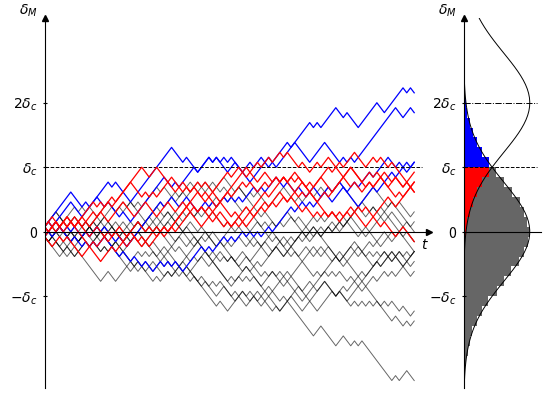

Reproduce this figure in Python.
import numpy as np
import matplotlib.pyplot as plt
from scipy.stats import norm

N_SYM = 100000
N_STEPS = 100
M_HALO = 13
N_VIS = 20 # Number of path visualized

# ---------------------------------
# SIMULATION
# ---------------------------------
print("Generating random wolks")
steps = np.random.choice([-1, 1], size=(N_SYM, N_STEPS))
poss = np.cumsum(steps, axis=1)

end_pos = poss[:,-1]
boring = poss[poss.max(axis=1) < M_HALO,:]
halo = poss[end_pos >= M_HALO,:]
halo_end = halo[:,-1]
returned = poss[(poss.max(axis=1) >= M_HALO) & (end_pos < M_HALO),:]
returned_end = returned[:,-1]

# ---------------------------------
# TIME SERIES PLOTTING
# ---------------------------------
print("Selecting which are visualized")
vis_mask = np.random.rand(N_SYM) < (N_VIS/N_SYM)
poss_vis = poss[vis_mask,:]
end_vis = poss_vis[:,-1]
halo_vis = poss_vis[end_vis >= M_HALO,:]
halo_vis = np.concatenate((halo_vis, halo[:1,:]))
ret_vis = poss_vis[(poss_vis.max(axis=1) >= M_HALO) & (end_vis < M_HALO),:]
ret_vis = np.concatenate((ret_vis, returned[:1,:]))
boring_vis = poss_vis[poss_vis.max(axis=1) < M_HALO]
n_sym_vis = poss_vis.shape[0]

# Create time series with nan at the end and tile n_sym_vis times
ts = np.arange(N_STEPS, dtype=float)
ts_with_nan = np.append(ts, np.nan)
ts_flat = np.tile(ts_with_nan, n_sym_vis)

# Append a column of nan to positions and flatten it
nan_col = np.full((n_sym_vis, 1), np.nan)
poss_flat = np.hstack((poss_vis, nan_col)).flatten()

print("Setting up time plot")
img, (ax_time, ax_distr) = plt.subplots(ncols=2, width_ratios=[5,1], sharey=True)
plt.subplots_adjust(wspace=0.15)

ax_time.spines["top"].set_visible(False)
ax_time.spines["right"].set_visible(False)

ax_time.spines["bottom"].set_position('zero')
ax_time.spines["left"].set_position('zero')
ax_time.plot((1), (0), ls="", marker=">", ms=4, color="k", transform=ax_time.get_yaxis_transform(), clip_on=False)
ax_time.plot((0), (1), ls="", marker="^", ms=4, color="k", transform=ax_time.get_xaxis_transform(), clip_on=False)

ax_time.set_xlabel("$t$", loc="right")
ax_time.set_ylabel(r"$\delta_M$", loc="top", labelpad=-20, rotation="horizontal")


ax_time.tick_params(axis='x', bottom=False, top=False, labelbottom=False)
ax_time.tick_params(axis='y', direction="inout")

ax_time.set_xlim(0.0, N_STEPS*1.03)

x_mass = np.array([0.0, N_STEPS*1.01])
y_mass = np.full(2, M_HALO)


print("Plotting time series")
lw = 0.7
# ax_time.plot(ts_flat, poss_flat, color="black", lw=lw)
ax_time.plot(ts, boring_vis.T, color="black", lw=lw, alpha=0.6)
ax_time.plot(ts, halo_vis.T, color="blue", lw=lw*1.3)

ax_time.plot(x_mass, y_mass, ls="--", color="black", lw=lw)

# ---------------------------------
# DISTRIBUITION PLOTTING
# ---------------------------------
print("Setting up distribution plot")
# ax_distr.invert_xaxis()

ax_distr.spines["top"].set_visible(False)
ax_distr.spines["right"].set_visible(False)
ax_distr.spines["bottom"].set_position('zero')
ax_distr.spines["left"].set_position('zero')
ax_distr.plot((0), (1), ls="", marker="^", ms=4, color="k", transform=ax_distr.get_xaxis_transform(), clip_on=False)

ax_distr.set_ylabel(r"$\delta_M$", loc="top", labelpad=-20, rotation="horizontal")

ax_distr.tick_params(axis='x', bottom=False, top=False, labelbottom=False)
ax_distr.tick_params(axis='y', which='both', labelleft=True, labelright=False, direction="inout")
ax_distr.set_yticks([-M_HALO, 0, M_HALO], labels=[r"$-\delta_c$", "0", r"$\delta_c$"])

print("Plotting complete distribution")
binw = 2
n_above = int(np.ceil(end_pos.max()/binw))
n_below = int(np.ceil(np.abs(end_pos.min())/binw))
max_above =  (n_above + 0.5) * binw
min_below = -(n_below + 0.5) * binw
made_bins = np.linspace(min_below, max_above, n_below+n_above+2)

counts, bins, _ = ax_distr.hist(end_pos, bins=list(made_bins), color="black" ,alpha=0.6, orientation="horizontal")

print("Plotting passed distribution")
_, _, _ = ax_distr.hist(halo_end, bins=list(bins), color="blue", alpha=1, orientation="horizontal")


print("Plotting gaussian distribution")
area = np.sum(counts * np.diff(bins))
std_dev = np.sqrt(N_STEPS)

x_norm = np.linspace(bins[0], bins[-1], 100)
y_norm = area*norm.pdf(x_norm, scale=std_dev)
x_norm2 = x_norm+2*M_HALO
y_norm2 = area*norm.pdf(x_norm, loc=2*M_HALO, scale=std_dev)

ax_distr.plot(y_norm, x_norm, color="black", lw=lw)

x_mass = np.array([0.0, counts.max()*1.1])
y_mass = np.full(2, M_HALO)

ax_distr.plot(x_mass, y_mass, ls="--", color="black", lw=lw)

ax_time.set_ylim(x_norm.min()*.7, x_norm.max()*.7)
print("Saving noreturn figure")
img.savefig("random_walk_noreturn.pdf", bbox_inches="tight")

# ---------------------------------
# PLOTTING RETURN
# ---------------------------------
print("Plotting returned stuff")
ax_time.set_ylim(x_norm.min()*.7, x_norm.max())
ax_time.plot(ts, ret_vis.T, color="red", lw=lw*1.3)
_, _, _ = ax_distr.hist(returned_end, bins=list(bins), color="red", alpha=1, orientation="horizontal")
ax_distr.plot(x_mass, 2.*y_mass, ls="-.", color="black", lw=lw)
ax_distr.plot(y_norm2, x_norm, color="black", lw=lw)
ax_distr.set_yticks([-M_HALO, 0, M_HALO, 2*M_HALO], labels=[r"$-\delta_c$", "0", r"$\delta_c$", r"$2\delta_c$"])

print("Saving return figure")
img.savefig("random_walk_return.pdf", bbox_inches="tight")

print("Saving simulation data")
np.savetxt('random_walk.csv', poss, delimiter=',')
